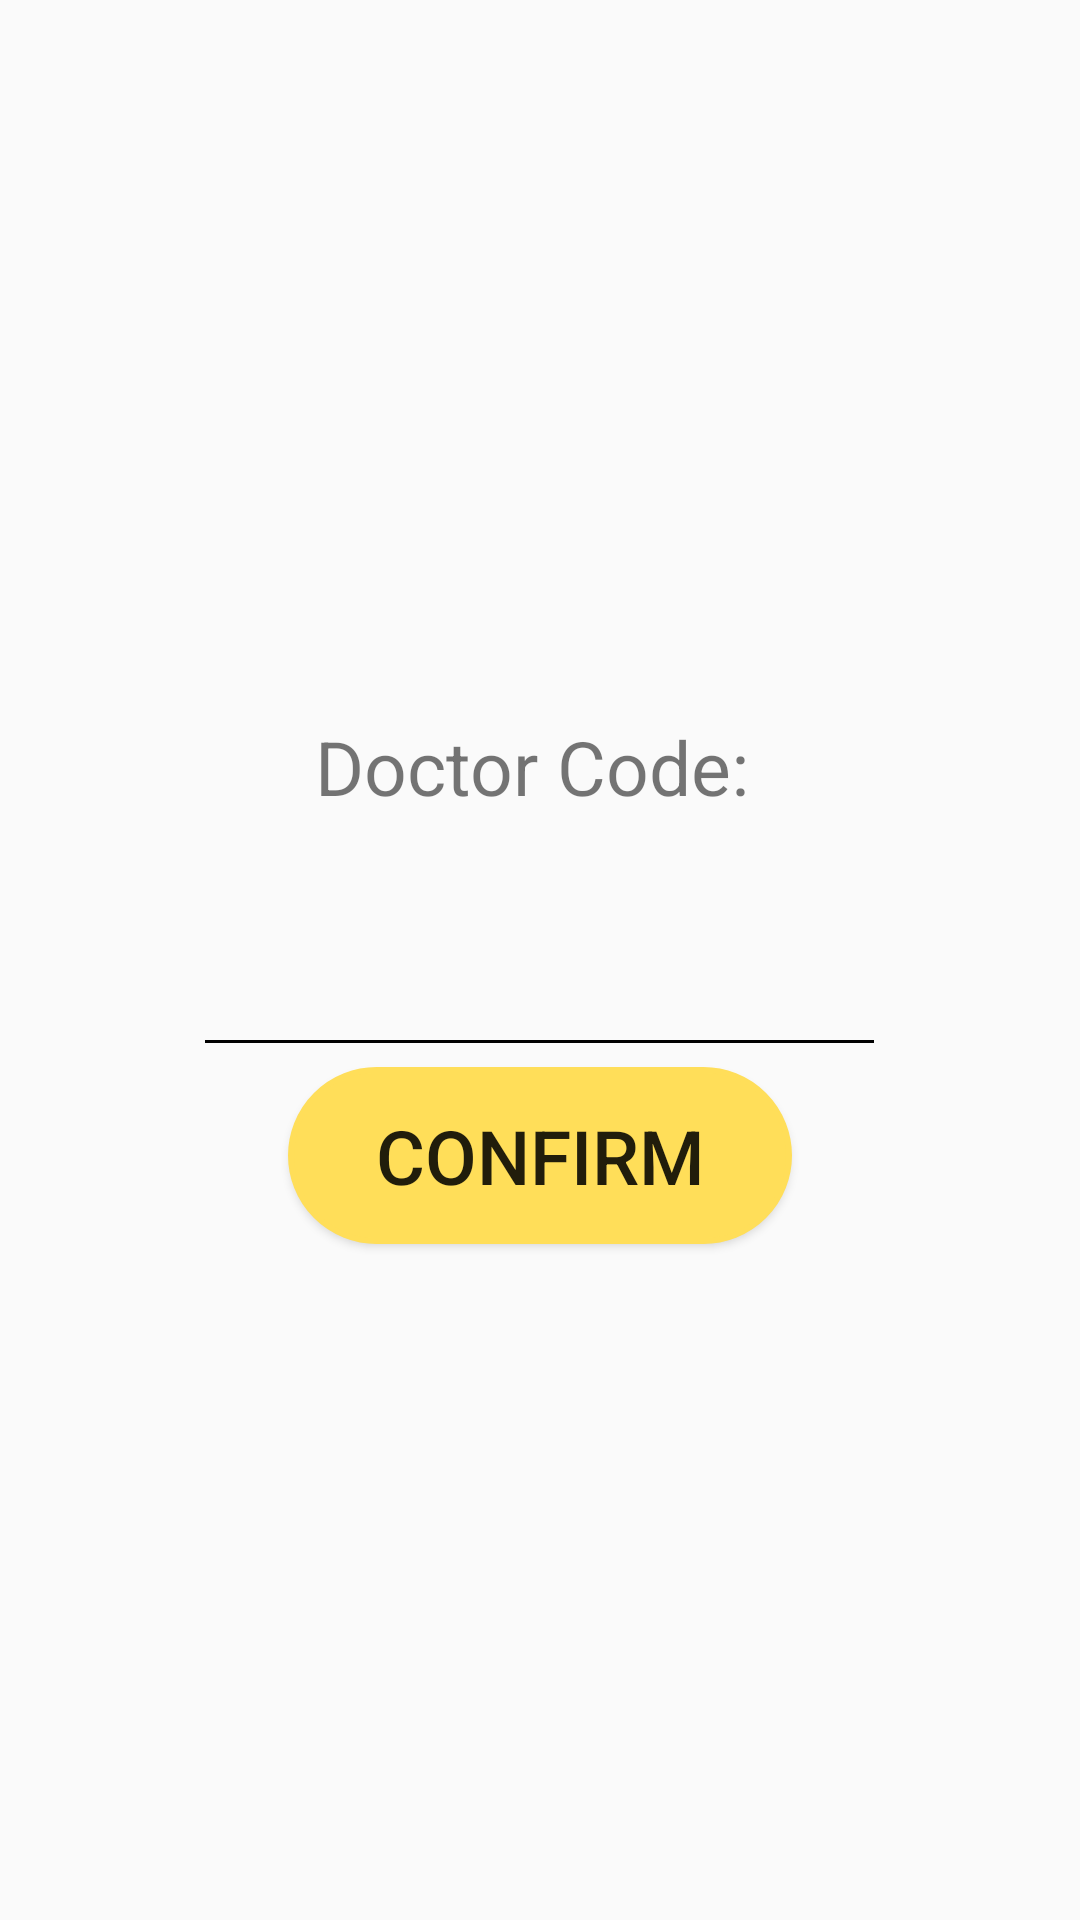

Here is an Android app screen rendered from its layout file. Give the layout XML and the strings, colors and styles it references.
<!-- AndroidManifest.xml: application theme AppTheme -->
<!-- res/layout/pat_pop.xml -->
<?xml version="1.0" encoding="utf-8"?>
<androidx.constraintlayout.widget.ConstraintLayout
    xmlns:android="http://schemas.android.com/apk/res/android"
    xmlns:app="http://schemas.android.com/apk/res-auto"
    xmlns:tools="http://schemas.android.com/tools"
    android:background="#00FF0000"
    android:layout_width="match_parent"
    android:layout_height="match_parent">

    <TextView
        android:id="@+id/prompt"
        android:layout_width="150dp"
        android:layout_height="46dp"
        android:text="Doctor Code:"
        android:textSize="25sp"
        app:layout_constraintBottom_toTopOf="@+id/codeView"
        app:layout_constraintEnd_toEndOf="parent"
        app:layout_constraintStart_toStartOf="parent" />

    <EditText
        android:id="@+id/codeView"
        android:layout_width="231dp"
        android:layout_height="71dp"
        android:backgroundTint="@color/inputColour"
        android:inputType="number"
        android:maxLength="20"
        android:textColor="@color/inputColour"
        android:textColorHint="@color/inputColour"
        android:textSize="28sp"
        app:layout_constraintBottom_toBottomOf="parent"
        app:layout_constraintEnd_toEndOf="parent"
        app:layout_constraintHorizontal_bias="0.498"
        app:layout_constraintStart_toStartOf="parent"
        app:layout_constraintTop_toTopOf="parent"></EditText>

    <Button
        android:id="@+id/confirm"
        android:layout_width="168dp"
        android:layout_height="59dp"
        android:text="Confirm"
        android:onClick="onConfirm"
        android:textSize="25sp"
        android:background="@drawable/shape"
        app:layout_constraintEnd_toEndOf="parent"
        app:layout_constraintStart_toStartOf="parent"
        app:layout_constraintTop_toBottomOf="@+id/codeView" />
</androidx.constraintlayout.widget.ConstraintLayout>
<!-- resources referenced by this layout -->
<resources>
  <color name="inputColour">#000000</color>
  <!-- drawable shape (drawable) -->
  <?xml version="1.0" encoding="utf-8"?>
  <shape xmlns:android="http://schemas.android.com/apk/res/android" >
      <stroke android:width="2dp"
          android:color="@color/buttonColour"/>
      <gradient
          android:angle="225"
          android:startColor="@color/buttonColour"
          android:endColor="@color/buttonColour"/>
      <corners
          android:bottomLeftRadius="30dp"
          android:bottomRightRadius="30dp"
          android:topLeftRadius="30dp"
          android:topRightRadius="30dp" />
  </shape>
  <style name="AppTheme" parent="Theme.AppCompat.Light.DarkActionBar">
          
      </style>
  <color name="buttonColour">#FFDE59</color>
</resources>
